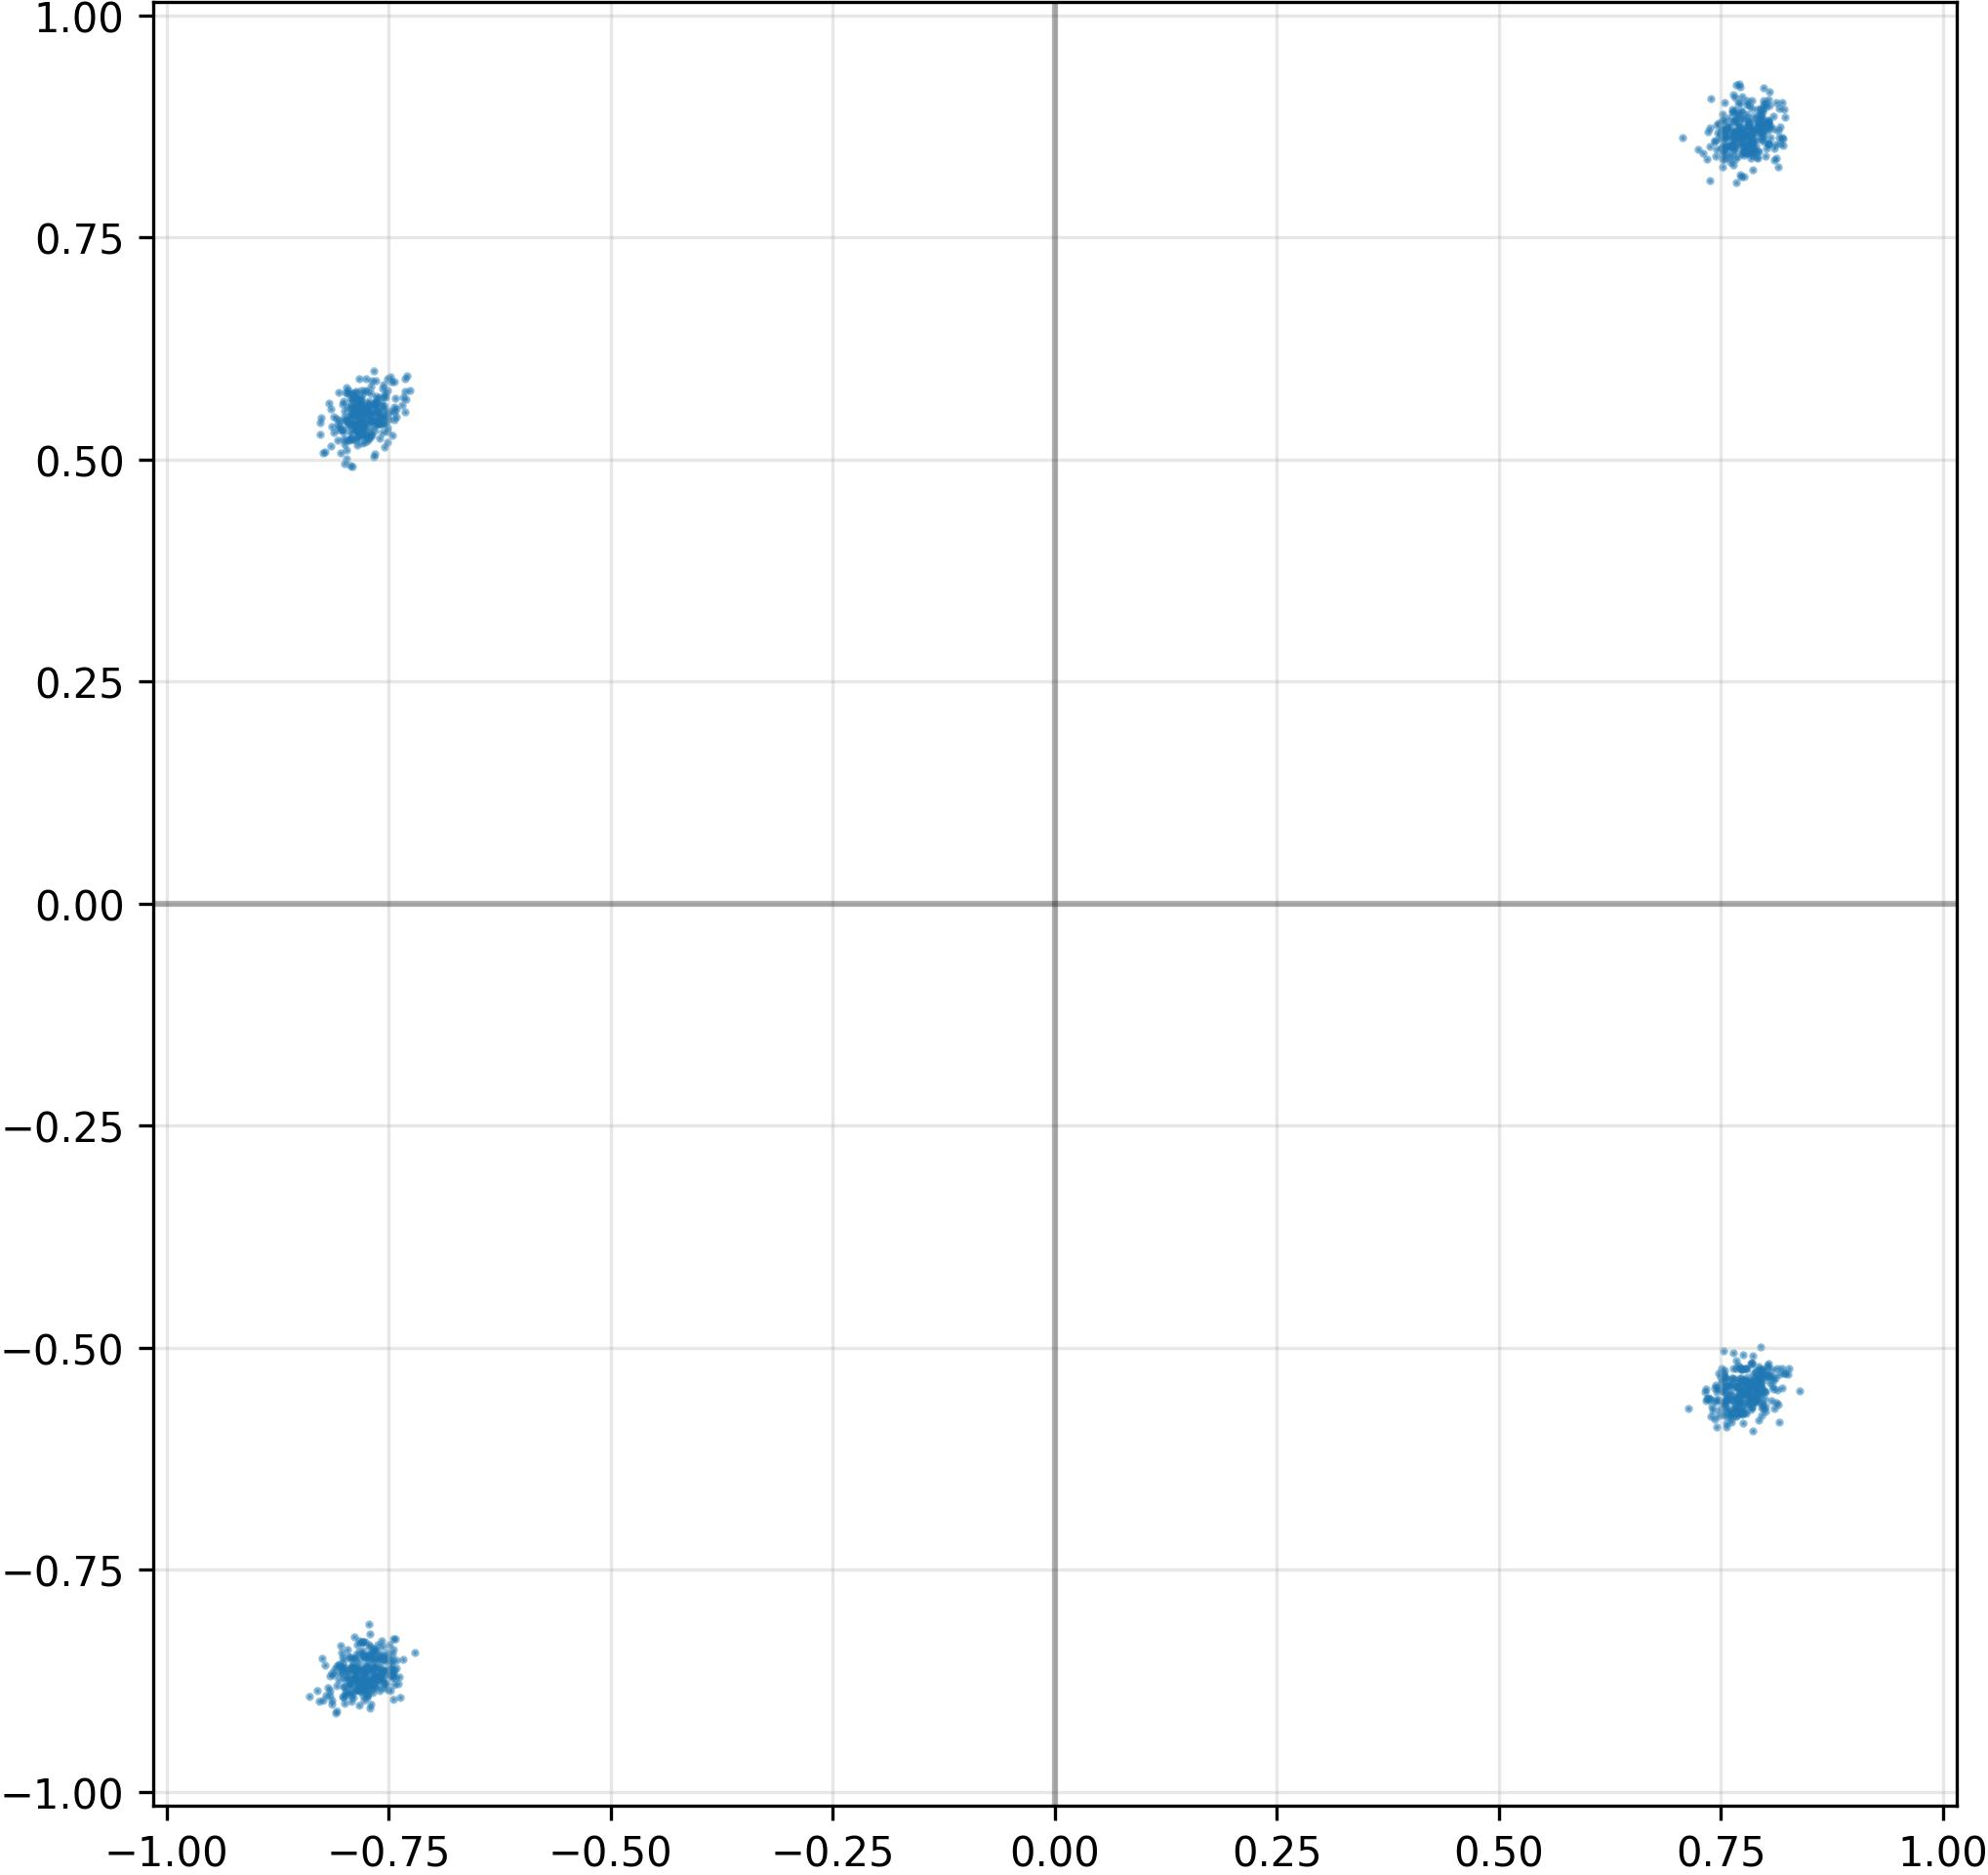

Data behind this chart, as committed beside it:
I, Q
7.712864875793457031e-01, -5.444551110267639160e-01
7.760913372039794922e-01, -5.465915799140930176e-01
7.479878664016723633e-01, 8.786700367927551270e-01
7.794271111488342285e-01, -5.643321871757507324e-01
-7.944360375404357910e-01, -8.809248208999633789e-01
7.812710404396057129e-01, -5.467489957809448242e-01
7.872253060340881348e-01, -5.596314668655395508e-01
-7.480557560920715332e-01, -8.616172075271606445e-01
7.643258571624755859e-01, 8.810451030731201172e-01
7.579219937324523926e-01, -5.554292201995849609e-01
7.819470167160034180e-01, 8.799580335617065430e-01
7.840673327445983887e-01, -5.417370796203613281e-01
7.773472070693969727e-01, -5.371412038803100586e-01
-7.545295953750610352e-01, -8.508335351943969727e-01
-7.793157100677490234e-01, -8.729982376098632812e-01
-7.854238748550415039e-01, -8.589584827423095703e-01
-7.733741998672485352e-01, -8.570553064346313477e-01
-7.961729764938354492e-01, 5.744261145591735840e-01
-7.608403563499450684e-01, -8.469405770301818848e-01
-7.808079719543457031e-01, 5.783444046974182129e-01
-8.046913146972656250e-01, 5.077708959579467773e-01
7.563136816024780273e-01, 8.710868954658508301e-01
-7.880492806434631348e-01, -8.848091363906860352e-01
-7.582206130027770996e-01, 5.638184547424316406e-01
-7.641307115554809570e-01, 5.434565544128417969e-01
7.859303355216979980e-01, -5.382099747657775879e-01
7.624265551567077637e-01, 8.702685832977294922e-01
7.995186448097229004e-01, -5.574063062667846680e-01
7.769778370857238770e-01, -5.360016226768493652e-01
-7.757052779197692871e-01, -8.699835538864135742e-01
-7.983844280242919922e-01, -8.737696409225463867e-01
7.514759302139282227e-01, 8.514299988746643066e-01
7.698093652725219727e-01, 8.415366411209106445e-01
-8.391152620315551758e-01, -8.926758170127868652e-01
-7.906738519668579102e-01, 4.917259812355041504e-01
8.008773326873779297e-01, -5.323843359947204590e-01
-7.682007551193237305e-01, 5.538702011108398438e-01
-7.623889446258544922e-01, -8.520507812500000000e-01
7.966650128364562988e-01, -5.631660223007202148e-01
-7.508766651153564453e-01, -8.432286977767944336e-01
7.861418724060058594e-01, 8.491623401641845703e-01
7.748504877090454102e-01, 8.468617200851440430e-01
8.088219761848449707e-01, 8.725879788398742676e-01
7.789734601974487305e-01, -5.378105640411376953e-01
-7.604751586914062500e-01, 5.448893308639526367e-01
8.034781813621520996e-01, 8.782663345336914062e-01
7.917217016220092773e-01, -5.346606373786926270e-01
-7.622843980789184570e-01, 5.405905842781066895e-01
7.917873263359069824e-01, -5.447638630867004395e-01
7.623320221900939941e-01, 8.941807150840759277e-01
7.735117077827453613e-01, 8.828436136245727539e-01
7.791169881820678711e-01, 8.762966990470886230e-01
7.527136802673339844e-01, -5.498628616333007812e-01
-7.691986560821533203e-01, -8.747613430023193359e-01
-7.859266996383666992e-01, 5.358874797821044922e-01
-7.615590691566467285e-01, 5.399559140205383301e-01
-7.937782406806945801e-01, 5.224875807762145996e-01
7.653977274894714355e-01, 8.807999491691589355e-01
-7.628970146179199219e-01, 5.460502505302429199e-01
-7.686288952827453613e-01, 5.428547263145446777e-01
... 964 more rows
